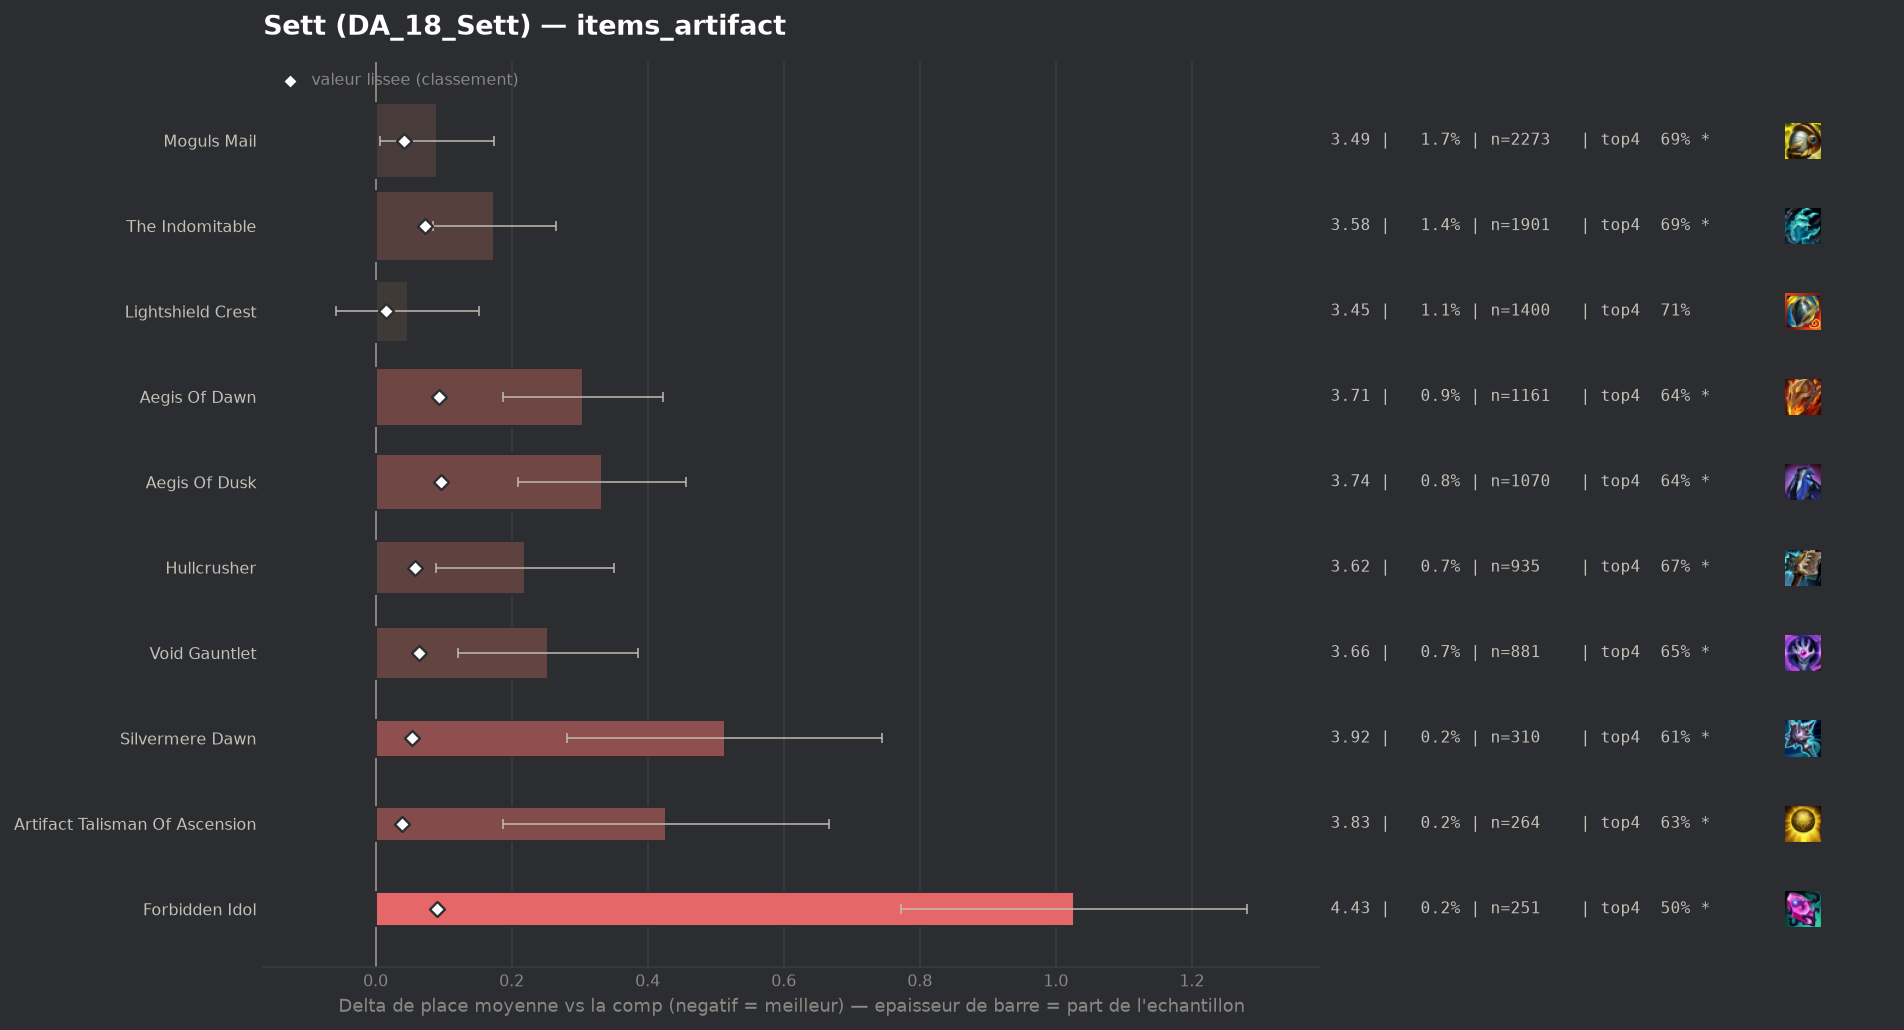

The table this chart was drawn from, first rows:
group, label, n, share, avg_place, shrunk_avg, score, d_avg, d_avg_pess, impact, d_top4, win, top2, top4, sd, z, p, significant
, Infinity Force, 178, 0.001354, 3.444, 3.405, 0.003, 0.041, 0.0, -0.0, 0.0008, 0.191, 0.3933, 0.7135, 2.0, 0.27, 0.785, False
, Zhonyas Paradox, 57, 0.0004337, 3.614, 3.407, 0.004, 0.211, 0.0, -0.0, -0.046, 0.2105, 0.4211, 0.6667, 2.191, 0.73, 0.4669, False
populaire, Lightshield Crest, 1400, 0.01065, 3.45, 3.419, 0.016, 0.047, 0.0, -0.0002, -0.0041, 0.2, 0.3914, 0.7086, 1.99, 0.88, 0.3783, False
, Hellfire Hatchet, 118, 0.0008979, 3.864, 3.423, 0.02, 0.462, 0.103, -0.0, -0.0601, 0.1186, 0.2797, 0.6525, 1.987, 2.52, 0.01167, True
, Seekers Armguard, 129, 0.0009816, 3.938, 3.428, 0.025, 0.535, 0.195, -0.0, -0.1158, 0.124, 0.2946, 0.5969, 1.968, 3.09, 0.00202, True
, Titanic Hydra, 151, 0.001149, 3.901, 3.43, 0.027, 0.498, 0.204, -0.0, -0.1167, 0.1192, 0.2649, 0.596, 1.841, 3.32, 0.0009, True
populaire, Artifact Talisman Of Ascension, 264, 0.002009, 3.83, 3.442, 0.039, 0.427, 0.188, -0.0001, -0.0839, 0.1212, 0.3144, 0.6288, 1.978, 3.5, 0.00046, True
populaire, Moguls Mail, 2273, 0.0173, 3.493, 3.445, 0.042, 0.09, 0.007, -0.0007, -0.0202, 0.1958, 0.3854, 0.6925, 2.009, 2.13, 0.03356, True
populaire, Silvermere Dawn, 310, 0.002359, 3.916, 3.457, 0.054, 0.513, 0.282, -0.0001, -0.0998, 0.1387, 0.3194, 0.6129, 2.076, 4.35, 1e-05, True
populaire, Hullcrusher, 935, 0.007115, 3.622, 3.461, 0.058, 0.22, 0.089, -0.0004, -0.0464, 0.1829, 0.3668, 0.6663, 2.035, 3.29, 0.00101, True
, Deaths Defiance, 99, 0.0007533, 5.02, 3.462, 0.059, 1.617, 1.175, -0.0, -0.3188, 0.0707, 0.202, 0.3939, 2.243, 7.17, 0.0, True
populaire, Void Gauntlet, 881, 0.006704, 3.656, 3.466, 0.064, 0.253, 0.121, -0.0004, -0.06, 0.1759, 0.3485, 0.6527, 1.999, 3.75, 0.00018, True
populaire, The Indomitable, 1901, 0.01447, 3.577, 3.476, 0.073, 0.174, 0.084, -0.0011, -0.0267, 0.1841, 0.3593, 0.686, 1.996, 3.78, 0.00016, True
populaire, Forbidden Idol, 251, 0.00191, 4.43, 3.492, 0.09, 1.027, 0.773, -0.0002, -0.2107, 0.1036, 0.2032, 0.502, 2.051, 7.93, 0.0, True
populaire, Aegis Of Dawn, 1161, 0.008834, 3.708, 3.496, 0.093, 0.305, 0.188, -0.0008, -0.0753, 0.1585, 0.3531, 0.6374, 2.024, 5.11, 0.0, True
populaire, Aegis Of Dusk, 1070, 0.008142, 3.736, 3.499, 0.096, 0.333, 0.21, -0.0008, -0.0725, 0.1673, 0.3411, 0.6402, 2.044, 5.3, 0.0, True
